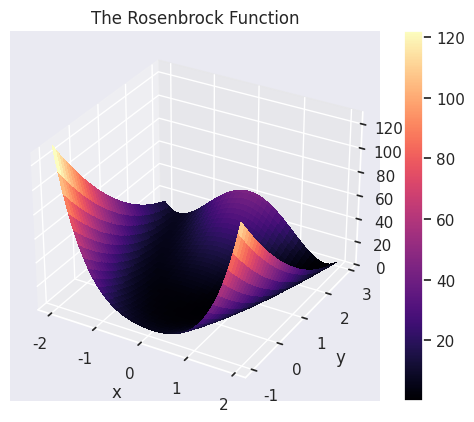

Source code (Python):
import numpy as np
from matplotlib import pyplot as plt
import matplotlib.cm as cm
import seaborn as sns
from mpl_toolkits.axes_grid1 import make_axes_locatable

sns.set()
b = 5
f = lambda x, y: (x - 1) ** 2 + b * (y - x ** 2) ** 2
fig, ax = plt.subplots(subplot_kw={"projection": "3d"})
plt.title("The Rosenbrock Function")

X = np.arange(-2, 2, 0.05)
Y = np.arange(-1, 3, 0.05)
X, Y = np.meshgrid(X, Y)
Z = f(X, Y)

surf = ax.plot_surface(X, Y, Z, cmap=cm.magma,
                       linewidth=0, antialiased=False)
ax.set_zlim(0, 130)
ax.set_xlabel("x")
ax.set_ylabel("y")
ax.set_zlabel("z")
divider = make_axes_locatable(ax)
fig.colorbar(surf)
plt.show()
